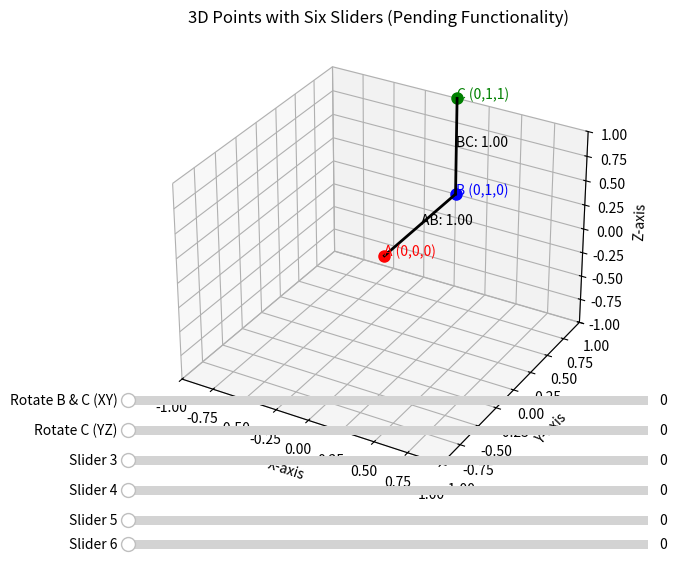

Python code for this plot:
import numpy as np
import matplotlib.pyplot as plt
from mpl_toolkits.mplot3d import Axes3D
from matplotlib.widgets import Slider

# 📌 3D 플롯 생성
fig = plt.figure(figsize=(8, 6))
ax = fig.add_subplot(111, projection='3d')

# 📌 고정된 점 A (회전의 중심)
A_x, A_y, A_z = 0, 0, 0  # A는 고정

# 📌 이동할 두 점 B & C (초기 위치)
B_x, B_y, B_z = 0, 1, 0  # B의 초기 위치
C_x, C_y, C_z = 0, 1, 1  # C의 초기 위치
BC_length = 1  # 📌 BC 거리는 고정

# 📌 점과 선 초기화
A_point, = ax.plot([A_x], [A_y], [A_z], 'ro', markersize=8)  # 고정된 점 A
B_point, = ax.plot([B_x], [B_y], [B_z], 'bo', markersize=8)  # 이동하는 점 B
C_point, = ax.plot([C_x], [C_y], [C_z], 'go', markersize=8)  # 이동하는 점 C
line_AB, = ax.plot([A_x, B_x], [A_y, B_y], [A_z, B_z], 'k-', linewidth=2)  # A → B 연결선
line_BC, = ax.plot([B_x, C_x], [B_y, C_y], [B_z, C_z], 'k-', linewidth=2)  # B → C 연결선

# 📌 좌표 및 거리 표시
text_A = ax.text(A_x, A_y, A_z, f"A (0,0,0)", color='r')
text_B = ax.text(B_x, B_y, B_z, f"B (0,1,0)", color='b')
text_C = ax.text(C_x, C_y, C_z, f"C (0,1,1)", color='g')
text_AB = ax.text((A_x + B_x) / 2, (A_y + B_y) / 2, (A_z + B_z) / 2, f"AB: {np.linalg.norm([B_x - A_x, B_y - A_y, B_z - A_z]):.2f}", color='k')
text_BC = ax.text((B_x + C_x) / 2, (B_y + C_y) / 2, (B_z + C_z) / 2, f"BC: {BC_length:.2f}", color='k')

# 📌 축 범위 설정 (-1에서 1, 0.25 간격)
ax.set_xlim([-1, 1])
ax.set_ylim([-1, 1])
ax.set_zlim([-1, 1])

ax.set_xticks(np.arange(-1, 1.25, 0.25))  # X축 0.25 단위로 설정
ax.set_yticks(np.arange(-1, 1.25, 0.25))  # Y축 0.25 단위로 설정
ax.set_zticks(np.arange(-1, 1.25, 0.25))  # Z축 0.25 단위로 설정

ax.set_xlabel("X-axis")
ax.set_ylabel("Y-axis")
ax.set_zlabel("Z-axis")
ax.set_title("3D Points with Six Sliders (Pending Functionality)")

# 📌 슬라이더 추가 (XY 평면에서 B & C 회전)
ax_slider1 = plt.axes([0.2, 0.25, 0.65, 0.03])  
slider1 = Slider(ax_slider1, 'Rotate B & C (XY)', 0, 360, valinit=0, valstep=1)

# 📌 슬라이더 추가 (YZ 평면에서 C 회전, BC 길이 유지)
ax_slider2 = plt.axes([0.2, 0.20, 0.65, 0.03])  
slider2 = Slider(ax_slider2, 'Rotate C (YZ)', 0, 360, valinit=0, valstep=1)

# 📌 추가된 4개의 슬라이더 (기능 미정, 원하는 동작 추가 가능)
ax_slider3 = plt.axes([0.2, 0.15, 0.65, 0.03])  
slider3 = Slider(ax_slider3, 'Slider 3', 0, 360, valinit=0, valstep=1)

ax_slider4 = plt.axes([0.2, 0.10, 0.65, 0.03])  
slider4 = Slider(ax_slider4, 'Slider 4', 0, 360, valinit=0, valstep=1)

ax_slider5 = plt.axes([0.2, 0.05, 0.65, 0.03])  
slider5 = Slider(ax_slider5, 'Slider 5', 0, 360, valinit=0, valstep=1)

ax_slider6 = plt.axes([0.2, 0.01, 0.65, 0.03])  
slider6 = Slider(ax_slider6, 'Slider 6', 0, 360, valinit=0, valstep=1)

# 📌 슬라이더 업데이트 함수 (현재 slider1과 slider2만 작동, 나머지는 기능 미정)
def update(val):
    theta1 = np.radians(slider1.val)  # XY 평면 회전
    new_B_x = 0  
    new_B_y = np.cos(theta1)
    new_B_z = np.sin(theta1)

    new_C_x = 0  
    new_C_y = np.cos(theta1)
    new_C_z = 1 + np.sin(theta1)

    theta2 = np.radians(slider2.val)  # YZ 평면 회전 (BC 길이 유지)
    move_C_y = new_B_y + BC_length * np.cos(theta2)
    move_C_z = new_B_z + BC_length * np.sin(theta2)

    # 점 위치 업데이트
    B_point.set_data([new_B_x], [new_B_y])
    B_point.set_3d_properties([new_B_z])
    
    C_point.set_data([new_C_x], [move_C_y])
    C_point.set_3d_properties([move_C_z])

    # 선 업데이트
    line_AB.set_data([A_x, new_B_x], [A_y, new_B_y])
    line_AB.set_3d_properties([A_z, new_B_z])

    line_BC.set_data([new_B_x, new_C_x], [new_B_y, move_C_y])
    line_BC.set_3d_properties([new_B_z, move_C_z])

    fig.canvas.draw_idle()

# 📌 슬라이더 값이 변경될 때 update 함수 호출
slider1.on_changed(update)
slider2.on_changed(update)
slider3.on_changed(update)  
slider4.on_changed(update)  
slider5.on_changed(update)  
slider6.on_changed(update)  

# 📌 그래프 표시
plt.show()
